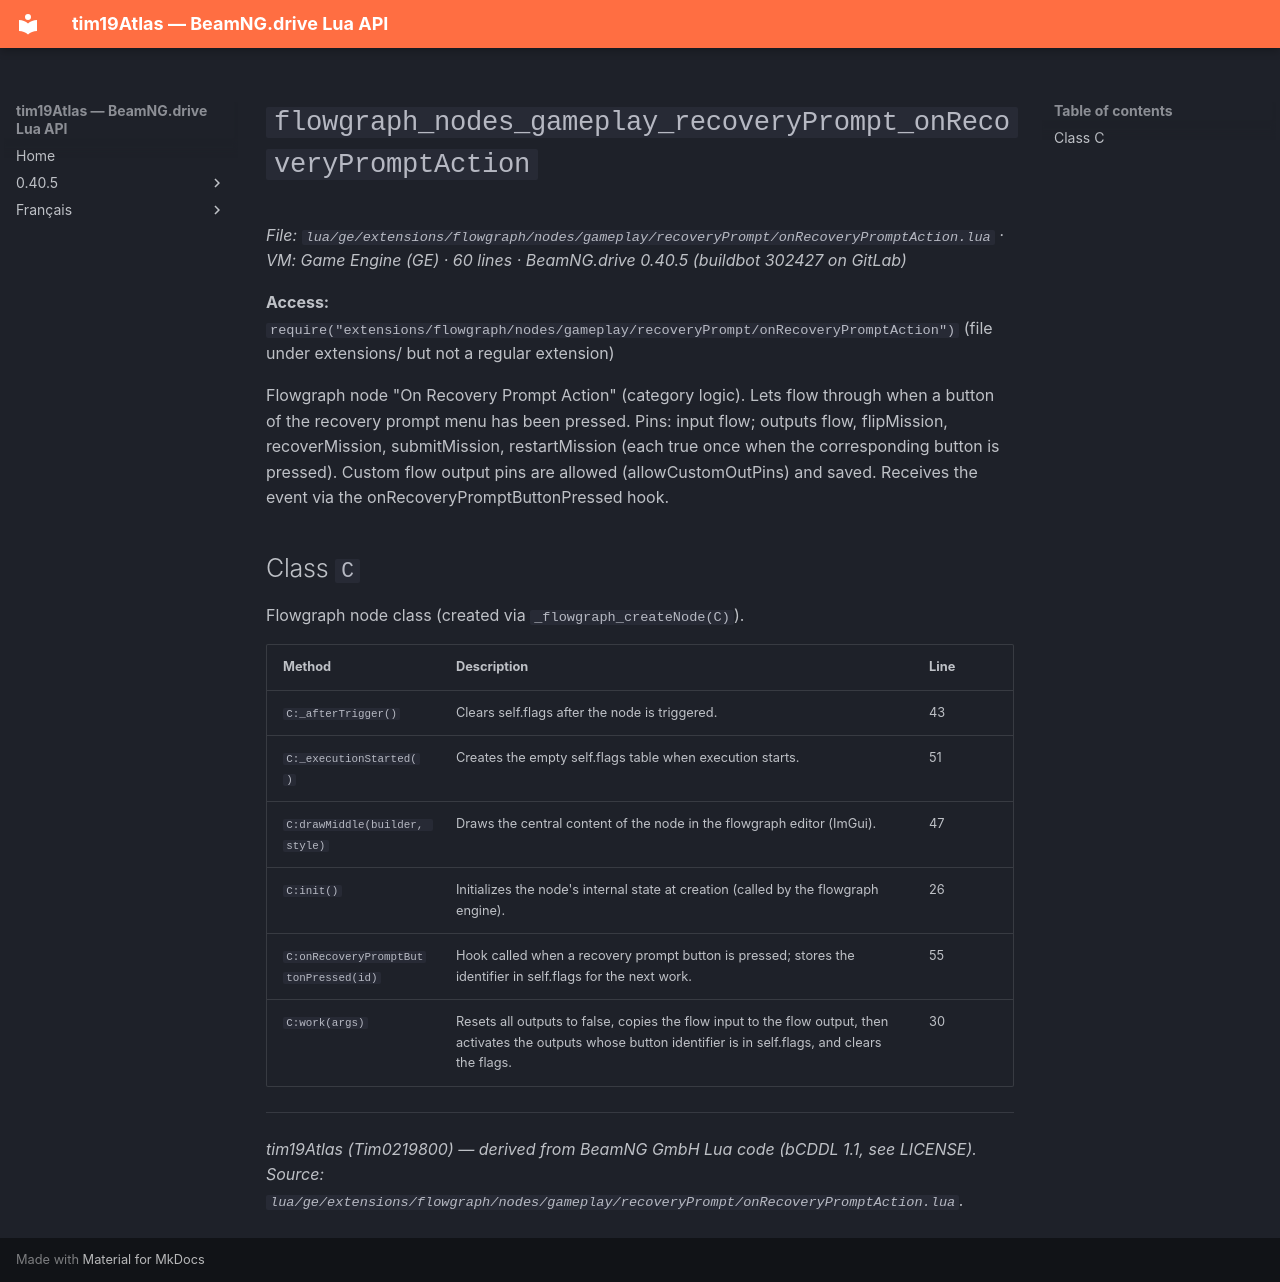

repository: Tim0219800/beamng-lua-atlas · page: 0.40.5/ge/extensions/flowgraph/nodes/gameplay/recoveryPrompt/onRecoveryPromptAction.html · generator: mkdocs

# `flowgraph_nodes_gameplay_recoveryPrompt_onRecoveryPromptAction`

*File: `lua/ge/extensions/flowgraph/nodes/gameplay/recoveryPrompt/onRecoveryPromptAction.lua` · VM: Game Engine (GE) · 60 lines · BeamNG.drive 0.40.5 (buildbot 302427 on GitLab)*

**Access:** `require("extensions/flowgraph/nodes/gameplay/recoveryPrompt/onRecoveryPromptAction")` (file under extensions/ but not a regular extension)

Flowgraph node "On Recovery Prompt Action" (category logic). Lets flow through when a button of the recovery prompt menu has been pressed. Pins: input flow; outputs flow, flipMission, recoverMission, submitMission, restartMission (each true once when the corresponding button is pressed). Custom flow output pins are allowed (allowCustomOutPins) and saved. Receives the event via the onRecoveryPromptButtonPressed hook.

## Class `C`

Flowgraph node class (created via `_flowgraph_createNode(C)`).

| Method | Description | Line |
|---|---|---|
| `C:_afterTrigger()` | Clears self.flags after the node is triggered. | 43 |
| `C:_executionStarted()` | Creates the empty self.flags table when execution starts. | 51 |
| `C:drawMiddle(builder, style)` | Draws the central content of the node in the flowgraph editor (ImGui). | 47 |
| `C:init()` | Initializes the node's internal state at creation (called by the flowgraph engine). | 26 |
| `C:onRecoveryPromptButtonPressed(id)` | Hook called when a recovery prompt button is pressed; stores the identifier in self.flags for the next work. | 55 |
| `C:work(args)` | Resets all outputs to false, copies the flow input to the flow output, then activates the outputs whose button identifier is in self.flags, and clears the flags. | 30 |

---
*tim19Atlas (Tim0219800) — derived from BeamNG GmbH Lua code (bCDDL 1.1, see LICENSE). Source: `lua/ge/extensions/flowgraph/nodes/gameplay/recoveryPrompt/onRecoveryPromptAction.lua`.*
